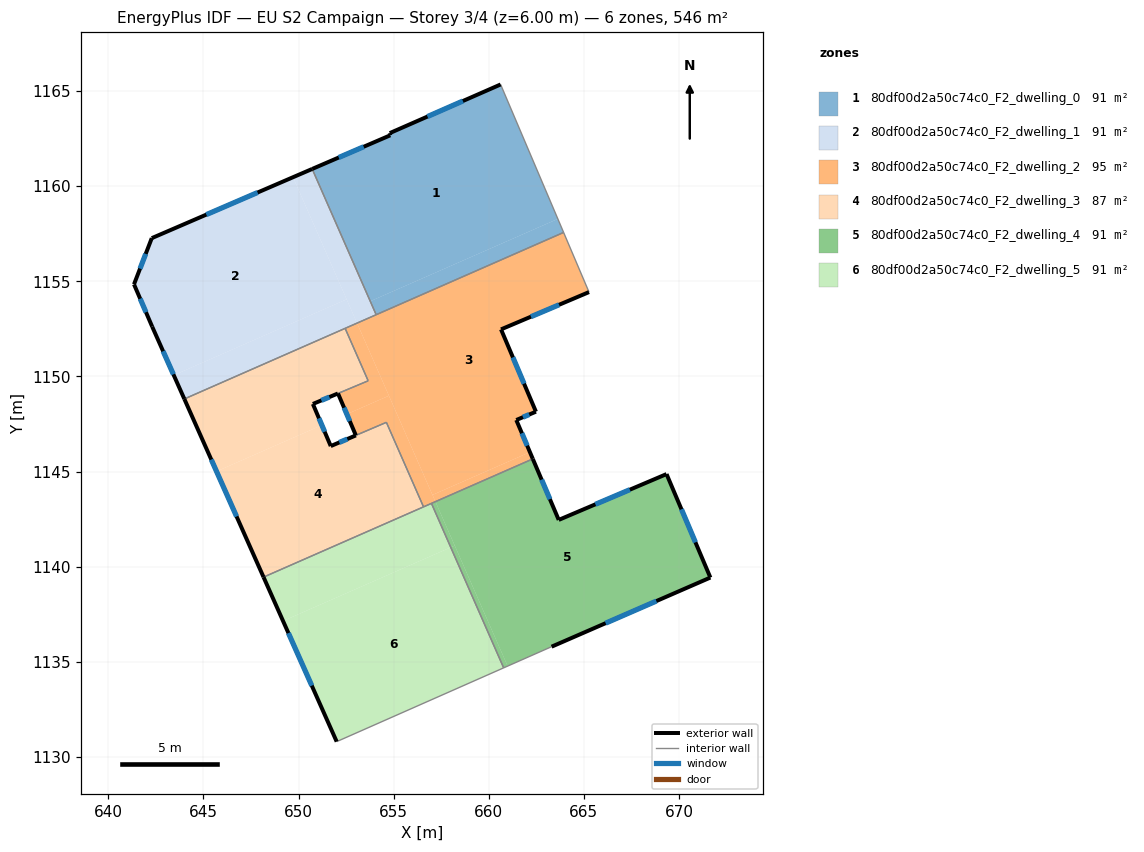
=== STOREY PLAN SPEC (per zone: floor XY polygon, exterior-wall plan segments, windows/doors) ===
zone 1: 80df00d2a50c74c0_F2_dwelling_0  (90.9 m²)
  floor: (660.62, 1165.35) (663.63, 1158.28) (653.77, 1153.95) (650.72, 1160.91) (654.82, 1162.68) (654.79, 1162.79)
  floor: (663.63, 1158.28) (663.93, 1157.57) (654.08, 1153.24) (653.77, 1153.95)
  exterior wall: (660.62, 1165.35) – (654.79, 1162.79)  [6.4 m]
    window: (658.64, 1164.48) – (656.78, 1163.66)  [1.9 m²]
  exterior wall: (654.82, 1162.68) – (650.72, 1160.91)  [4.5 m]
    window: (653.42, 1162.07) – (652.11, 1161.51)  [1.4 m²]
  exterior wall: (654.79, 1162.79) – (654.82, 1162.68)  [0.1 m]
  interior walls: 3
zone 2: 80df00d2a50c74c0_F2_dwelling_1  (90.9 m²)
  floor: (649.71, 1160.47) (652.53, 1154.05) (643.44, 1150.06) (642.30, 1152.62) (641.35, 1154.84) (642.28, 1157.27)
  floor: (652.53, 1154.05) (653.08, 1152.80) (643.99, 1148.82) (643.44, 1150.06)
  floor: (650.72, 1160.91) (654.08, 1153.24) (653.08, 1152.80) (649.71, 1160.47)
  exterior wall: (650.72, 1160.91) – (642.28, 1157.27)  [9.2 m]
    window: (647.85, 1159.67) – (645.15, 1158.51)  [2.8 m²]
  exterior wall: (642.30, 1152.62) – (643.99, 1148.82)  [4.2 m]
    window: (642.88, 1151.32) – (643.42, 1150.11)  [1.3 m²]
  exterior wall: (641.35, 1154.84) – (642.30, 1152.62)  [2.4 m]
    window: (641.67, 1154.08) – (641.98, 1153.37)  [0.7 m²]
  exterior wall: (642.28, 1157.27) – (641.35, 1154.84)  [2.6 m]
    window: (641.97, 1156.44) – (641.67, 1155.67)  [0.8 m²]
  interior walls: 3
zone 3: 80df00d2a50c74c0_F2_dwelling_2  (95.1 m²)
  floor: (663.93, 1157.57) (665.27, 1154.43) (660.64, 1152.47) (662.48, 1148.15) (661.45, 1147.71) (662.16, 1146.02) (657.04, 1143.77) (653.08, 1152.80)
  floor: (654.75, 1148.99) (657.20, 1143.42) (656.57, 1143.14) (654.62, 1147.59) (653.01, 1146.90) (652.54, 1148.01)
  floor: (662.16, 1146.02) (662.31, 1145.66) (657.20, 1143.42) (657.04, 1143.77)
  floor: (653.08, 1152.80) (654.75, 1148.99) (652.54, 1148.01) (652.07, 1149.11) (653.66, 1149.78) (652.45, 1152.53)
  exterior wall: (660.64, 1152.47) – (665.27, 1154.43)  [5.0 m]
    window: (662.22, 1153.14) – (663.70, 1153.77)  [1.5 m²]
  exterior wall: (662.48, 1148.15) – (660.64, 1152.47)  [4.7 m]
    window: (661.85, 1149.62) – (661.27, 1151.00)  [1.4 m²]
  exterior wall: (661.45, 1147.71) – (662.48, 1148.15)  [1.1 m]
    window: (661.80, 1147.86) – (662.13, 1148.00)  [0.3 m²]
  exterior wall: (662.31, 1145.66) – (661.45, 1147.71)  [2.2 m]
    window: (662.02, 1146.36) – (661.74, 1147.01)  [0.7 m²]
  exterior wall: (652.07, 1149.11) – (653.01, 1146.90)  [2.4 m]
    window: (652.39, 1148.36) – (652.69, 1147.65)  [0.7 m²]
  interior walls: 9
zone 4: 80df00d2a50c74c0_F2_dwelling_3  (86.8 m²)
  floor: (652.45, 1152.53) (653.66, 1149.78) (650.75, 1148.55) (651.22, 1147.44) (645.69, 1145.01) (643.99, 1148.82)
  floor: (654.62, 1147.58) (656.57, 1143.14) (648.16, 1139.45) (645.69, 1145.01) (651.22, 1147.44) (651.69, 1146.34)
  exterior wall: (650.75, 1148.55) – (652.07, 1149.10)  [1.4 m]
    window: (651.20, 1148.74) – (651.62, 1148.92)  [0.4 m²]
  exterior wall: (651.69, 1146.34) – (650.75, 1148.55)  [2.4 m]
    window: (651.37, 1147.09) – (651.07, 1147.80)  [0.7 m²]
  exterior wall: (643.99, 1148.82) – (648.16, 1139.45)  [10.2 m]
    window: (645.41, 1145.63) – (646.74, 1142.64)  [3.1 m²]
  exterior wall: (653.01, 1146.90) – (651.69, 1146.34)  [1.4 m]
    window: (652.56, 1146.71) – (652.14, 1146.53)  [0.4 m²]
  interior walls: 6
zone 5: 80df00d2a50c74c0_F2_dwelling_4  (90.9 m²)
  floor: (658.21, 1141.11) (660.99, 1134.77) (660.78, 1134.68) (658.00, 1141.01)
  floor: (669.34, 1144.87) (671.65, 1139.43) (663.30, 1135.79) (660.99, 1134.77) (657.20, 1143.42) (662.31, 1145.66) (663.68, 1142.46)
  floor: (657.20, 1143.42) (658.21, 1141.11) (658.00, 1141.01) (656.99, 1143.33)
  exterior wall: (671.65, 1139.43) – (669.34, 1144.87)  [5.9 m]
    window: (670.87, 1141.28) – (670.13, 1143.02)  [1.8 m²]
  exterior wall: (663.30, 1135.79) – (671.65, 1139.43)  [9.1 m]
    window: (666.14, 1137.03) – (668.81, 1138.19)  [2.8 m²]
  exterior wall: (663.68, 1142.46) – (662.31, 1145.66)  [3.5 m]
    window: (663.21, 1143.55) – (662.78, 1144.57)  [1.1 m²]
  exterior wall: (669.34, 1144.87) – (663.68, 1142.46)  [6.2 m]
    window: (667.42, 1144.05) – (665.61, 1143.28)  [1.9 m²]
  interior walls: 3
zone 6: 80df00d2a50c74c0_F2_dwelling_5  (90.9 m²)
  floor: (656.99, 1143.33) (658.00, 1141.01) (649.18, 1137.14) (648.16, 1139.45)
  floor: (658.00, 1141.01) (660.78, 1134.68) (652.00, 1130.80) (649.18, 1137.14)
  exterior wall: (648.16, 1139.45) – (652.00, 1130.80)  [9.5 m]
    window: (649.47, 1136.51) – (650.70, 1133.74)  [2.9 m²]
  interior walls: 4

=== DERIVED (storey summary) ===
Building: EU S2 Campaign
Storey: 3 of 4  (floor level z = 6.00 m)
Storey gross floor area: 545.6 m²
Zones on this storey: 6
  - 80df00d2a50c74c0_F2_dwelling_0: floor 90.9 m²; exterior wall 11.0 m (32.9 m²); 2 window(s) 3.3 m²; WWR 10.1%
  - 80df00d2a50c74c0_F2_dwelling_1: floor 90.9 m²; exterior wall 18.4 m (55.1 m²); 4 window(s) 5.6 m²; WWR 10.2%
  - 80df00d2a50c74c0_F2_dwelling_2: floor 95.1 m²; exterior wall 15.5 m (46.4 m²); 5 window(s) 4.7 m²; WWR 10.2%
  - 80df00d2a50c74c0_F2_dwelling_3: floor 86.8 m²; exterior wall 15.5 m (46.5 m²); 4 window(s) 4.8 m²; WWR 10.2%
  - 80df00d2a50c74c0_F2_dwelling_4: floor 90.9 m²; exterior wall 24.7 m (74.0 m²); 4 window(s) 7.6 m²; WWR 10.2%
  - 80df00d2a50c74c0_F2_dwelling_5: floor 90.9 m²; exterior wall 9.5 m (28.4 m²); 1 window(s) 2.9 m²; WWR 10.2%
Zone adjacency (shared interzone walls):
  - 80df00d2a50c74c0_F2_dwelling_0 ↔ 80df00d2a50c74c0_F2_dwelling_1
  - 80df00d2a50c74c0_F2_dwelling_0 ↔ 80df00d2a50c74c0_F2_dwelling_2
  - 80df00d2a50c74c0_F2_dwelling_1 ↔ 80df00d2a50c74c0_F2_dwelling_2
  - 80df00d2a50c74c0_F2_dwelling_1 ↔ 80df00d2a50c74c0_F2_dwelling_3
  - 80df00d2a50c74c0_F2_dwelling_2 ↔ 80df00d2a50c74c0_F2_dwelling_3
  - 80df00d2a50c74c0_F2_dwelling_2 ↔ 80df00d2a50c74c0_F2_dwelling_4
  - 80df00d2a50c74c0_F2_dwelling_2 ↔ 80df00d2a50c74c0_F2_dwelling_5
  - 80df00d2a50c74c0_F2_dwelling_3 ↔ 80df00d2a50c74c0_F2_dwelling_5
  - 80df00d2a50c74c0_F2_dwelling_4 ↔ 80df00d2a50c74c0_F2_dwelling_5